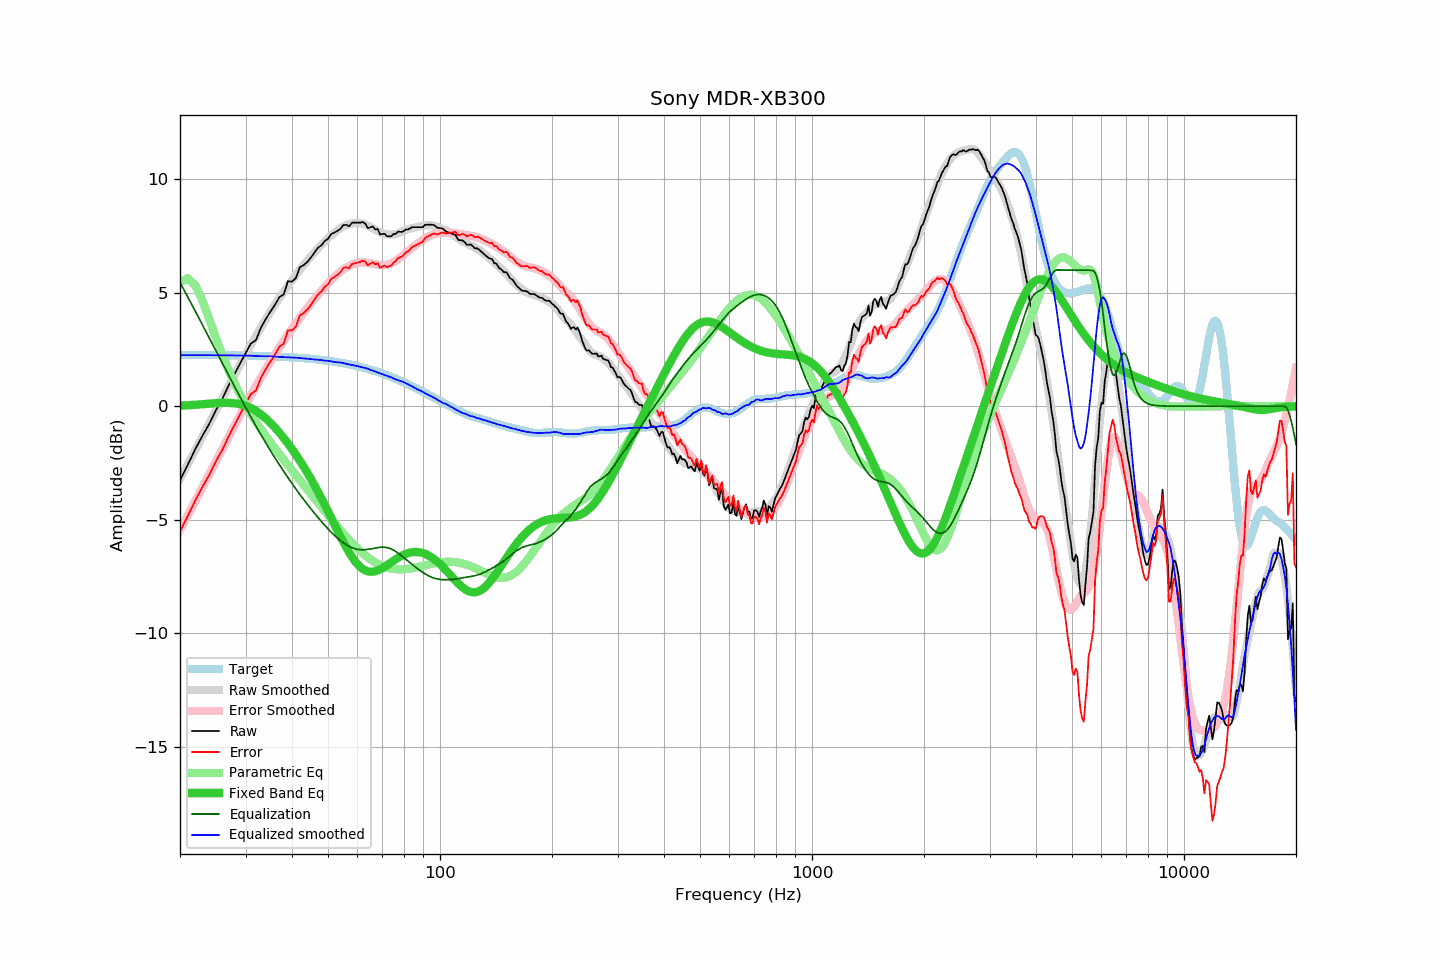

Source data for this figure (header and first rows):
frequency, raw, error, smoothed, error_smoothed, equalization, parametric_eq, equalized_raw, equalized_smoothed, target
20, -3.26, -5.52, -3.20, -5.45, 5.45, 0.02, 2.19, 2.25, 2.26
21, -2.57, -4.83, -2.55, -4.80, 4.80, 0.04, 2.23, 2.25, 2.26
22, -1.88, -4.14, -1.93, -4.18, 4.18, 0.06, 2.29, 2.25, 2.26
23, -1.29, -3.55, -1.33, -3.57, 3.57, 0.09, 2.28, 2.25, 2.25
24, -0.76, -3.02, -0.75, -2.99, 2.99, 0.11, 2.23, 2.25, 2.25
25, -0.16, -2.41, -0.19, -2.43, 2.43, 0.13, 2.27, 2.24, 2.25
26, 0.33, -1.92, 0.35, -1.89, 1.89, 0.15, 2.22, 2.24, 2.25
27, 0.90, -1.35, 0.86, -1.37, 1.37, 0.15, 2.27, 2.24, 2.24
28, 1.40, -0.84, 1.36, -0.88, 0.88, 0.13, 2.28, 2.24, 2.24
29, 1.88, -0.36, 1.83, -0.41, 0.41, 0.09, 2.28, 2.23, 2.23
30, 2.33, 0.10, 2.27, 0.05, -0.05, 0.02, 2.28, 2.23, 2.23
31, 2.76, 0.53, 2.70, 0.47, -0.47, -0.08, 2.28, 2.22, 2.22
32, 2.91, 0.69, 3.08, 0.88, -0.88, -0.21, 2.03, 2.21, 2.22
33, 3.46, 1.24, 3.46, 1.26, -1.26, -0.36, 2.20, 2.20, 2.21
34, 3.84, 1.63, 3.82, 1.62, -1.62, -0.54, 2.22, 2.20, 2.20
35, 4.17, 1.97, 4.15, 1.96, -1.96, -0.73, 2.21, 2.20, 2.20
36, 4.47, 2.28, 4.47, 2.28, -2.28, -0.95, 2.19, 2.19, 2.19
37, 4.81, 2.63, 4.75, 2.58, -2.58, -1.17, 2.22, 2.17, 2.18
38, 4.93, 2.75, 5.03, 2.87, -2.87, -1.40, 2.05, 2.16, 2.17
39, 5.51, 3.34, 5.30, 3.15, -3.15, -1.64, 2.36, 2.15, 2.16
40, 5.49, 3.34, 5.55, 3.41, -3.41, -1.89, 2.08, 2.14, 2.15
41, 5.66, 3.52, 5.79, 3.66, -3.66, -2.15, 2.00, 2.13, 2.14
42, 6.13, 4.00, 6.02, 3.89, -3.89, -2.40, 2.23, 2.13, 2.13
43, 6.22, 4.10, 6.22, 4.11, -4.11, -2.67, 2.10, 2.10, 2.11
44, 6.36, 4.26, 6.42, 4.33, -4.33, -2.94, 2.03, 2.09, 2.10
45, 6.56, 4.47, 6.60, 4.53, -4.53, -3.21, 2.03, 2.07, 2.09
46, 6.78, 4.71, 6.78, 4.73, -4.73, -3.49, 2.05, 2.06, 2.07
47, 6.99, 4.93, 6.96, 4.91, -4.91, -3.78, 2.08, 2.05, 2.05
48, 7.09, 5.05, 7.12, 5.09, -5.09, -4.06, 2.00, 2.03, 2.04
49, 7.28, 5.26, 7.26, 5.25, -5.25, -4.35, 2.02, 2.00, 2.02
50, 7.38, 5.38, 7.41, 5.41, -5.41, -4.64, 1.97, 2.00, 2.00
51, 7.59, 5.61, 7.53, 5.55, -5.55, -4.92, 2.03, 1.98, 1.98
52, 7.65, 5.69, 7.63, 5.69, -5.69, -5.20, 1.96, 1.94, 1.96
53, 7.73, 5.79, 7.75, 5.81, -5.81, -5.48, 1.91, 1.93, 1.94
54, 7.82, 5.90, 7.85, 5.93, -5.93, -5.74, 1.89, 1.92, 1.92
55, 7.99, 6.09, 7.92, 6.02, -6.02, -5.99, 1.96, 1.90, 1.89
56, 7.99, 6.12, 7.97, 6.11, -6.11, -6.23, 1.88, 1.86, 1.87
57, 7.93, 6.08, 8.02, 6.18, -6.18, -6.45, 1.75, 1.84, 1.84
58, 8.09, 6.27, 8.05, 6.24, -6.24, -6.64, 1.85, 1.81, 1.82
59, 8.09, 6.30, 8.07, 6.28, -6.28, -6.82, 1.81, 1.79, 1.79
60, 8.09, 6.33, 8.07, 6.31, -6.31, -6.96, 1.78, 1.76, 1.76
61, 8.09, 6.35, 8.06, 6.32, -6.32, -7.08, 1.76, 1.73, 1.73
62, 8.12, 6.41, 8.04, 6.33, -6.33, -7.17, 1.79, 1.71, 1.70
63, 8.04, 6.36, 8.00, 6.32, -6.32, -7.24, 1.71, 1.68, 1.67
64, 7.85, 6.21, 7.96, 6.31, -6.31, -7.28, 1.53, 1.64, 1.64
65, 7.89, 6.28, 7.90, 6.29, -6.29, -7.30, 1.59, 1.60, 1.61
66, 7.92, 6.34, 7.84, 6.27, -6.27, -7.29, 1.64, 1.57, 1.57
67, 7.79, 6.25, 7.78, 6.25, -6.25, -7.27, 1.53, 1.53, 1.54
68, 7.81, 6.30, 7.71, 6.23, -6.23, -7.24, 1.57, 1.48, 1.51
69, 7.57, 6.09, 7.67, 6.22, -6.22, -7.19, 1.35, 1.45, 1.47
70, 7.59, 6.15, 7.62, 6.21, -6.21, -7.14, 1.37, 1.41, 1.43
71, 7.60, 6.20, 7.59, 6.22, -6.22, -7.07, 1.38, 1.37, 1.40
72, 7.49, 6.12, 7.57, 6.23, -6.23, -7.01, 1.25, 1.33, 1.36
73, 7.49, 6.16, 7.56, 6.26, -6.26, -6.94, 1.23, 1.30, 1.32
74, 7.49, 6.20, 7.56, 6.30, -6.30, -6.87, 1.19, 1.27, 1.29
75, 7.59, 6.34, 7.57, 6.34, -6.34, -6.81, 1.24, 1.22, 1.25
76, 7.59, 6.38, 7.58, 6.40, -6.40, -6.75, 1.18, 1.18, 1.21
77, 7.69, 6.52, 7.62, 6.47, -6.47, -6.69, 1.22, 1.15, 1.17
78, 7.69, 6.56, 7.65, 6.53, -6.53, -6.63, 1.15, 1.12, 1.13
79, 7.68, 6.59, 7.70, 6.60, -6.60, -6.59, 1.07, 1.09, 1.09
... 553 more rows
